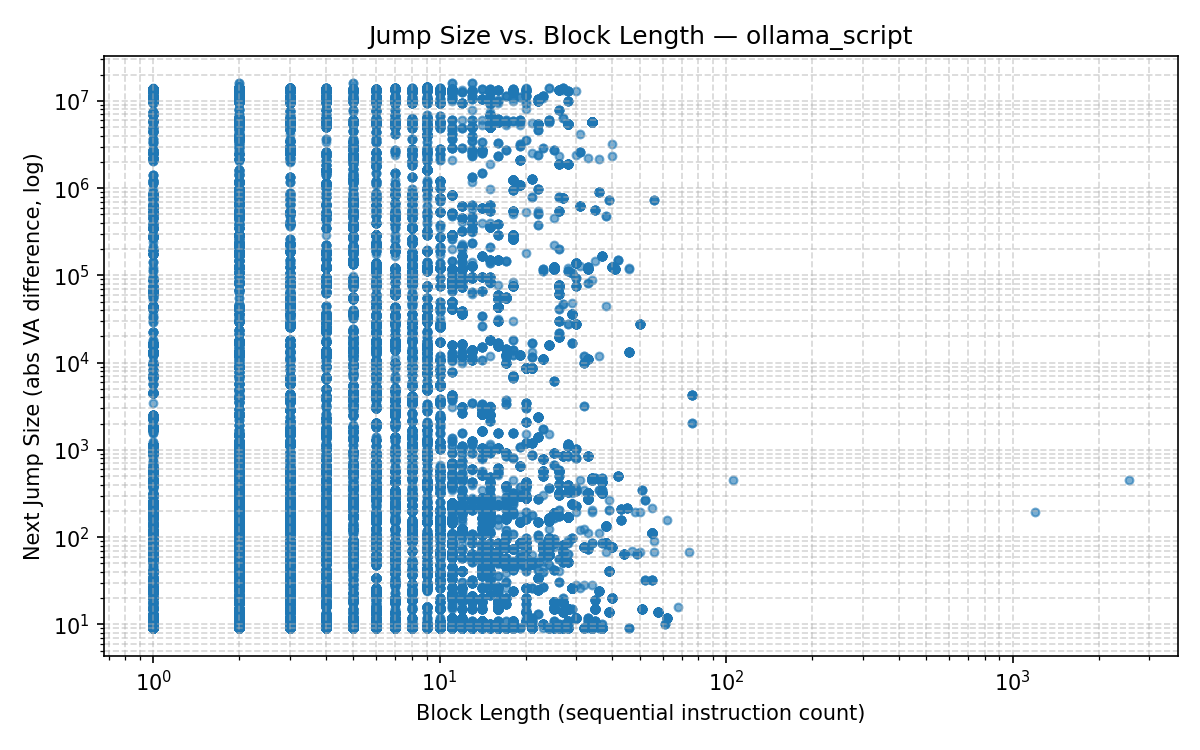

Data behind this chart, as committed beside it:
Block_Index, Block_Len, Next_Jump_Size
0, 5, 53
1, 2, 2660
2, 1, 13575012
3, 11, 60
4, 6, 74
5, 11, 81
6, 2, 494364
7, 5, 494369
8, 6, 162
9, 23, 81
10, 2, 494364
11, 5, 494369
12, 6, 162
13, 11, 60
14, 6, 74
15, 11, 81
16, 2, 494364
17, 5, 494369
18, 6, 162
19, 23, 81
20, 2, 494364
21, 5, 494369
22, 6, 1774190
23, 4, 1632139
24, 8, 790413
25, 3, 2868
26, 8, 9
27, 34, 9
28, 7, 2695
29, 2, 790408
30, 9, 1632105
31, 2, 11760959
32, 1, 32
33, 4, 40
34, 1, 32
35, 4, 40
36, 1, 32
37, 4, 40
38, 1, 32
39, 4, 40
40, 1, 32
41, 4, 13040856
42, 5, 377725
43, 3, 2455404
44, 11, 9
45, 5, 247
46, 2, 9
47, 1, 254
48, 1, 10961339
49, 5, 702170
50, 16, 9
51, 4, 17
52, 3, 12
53, 7, 11
54, 1, 12438028
55, 12, 12
56, 2, 2178643
57, 2, 491
58, 23, 10931
59, 55, 111
... 86,000 more rows
